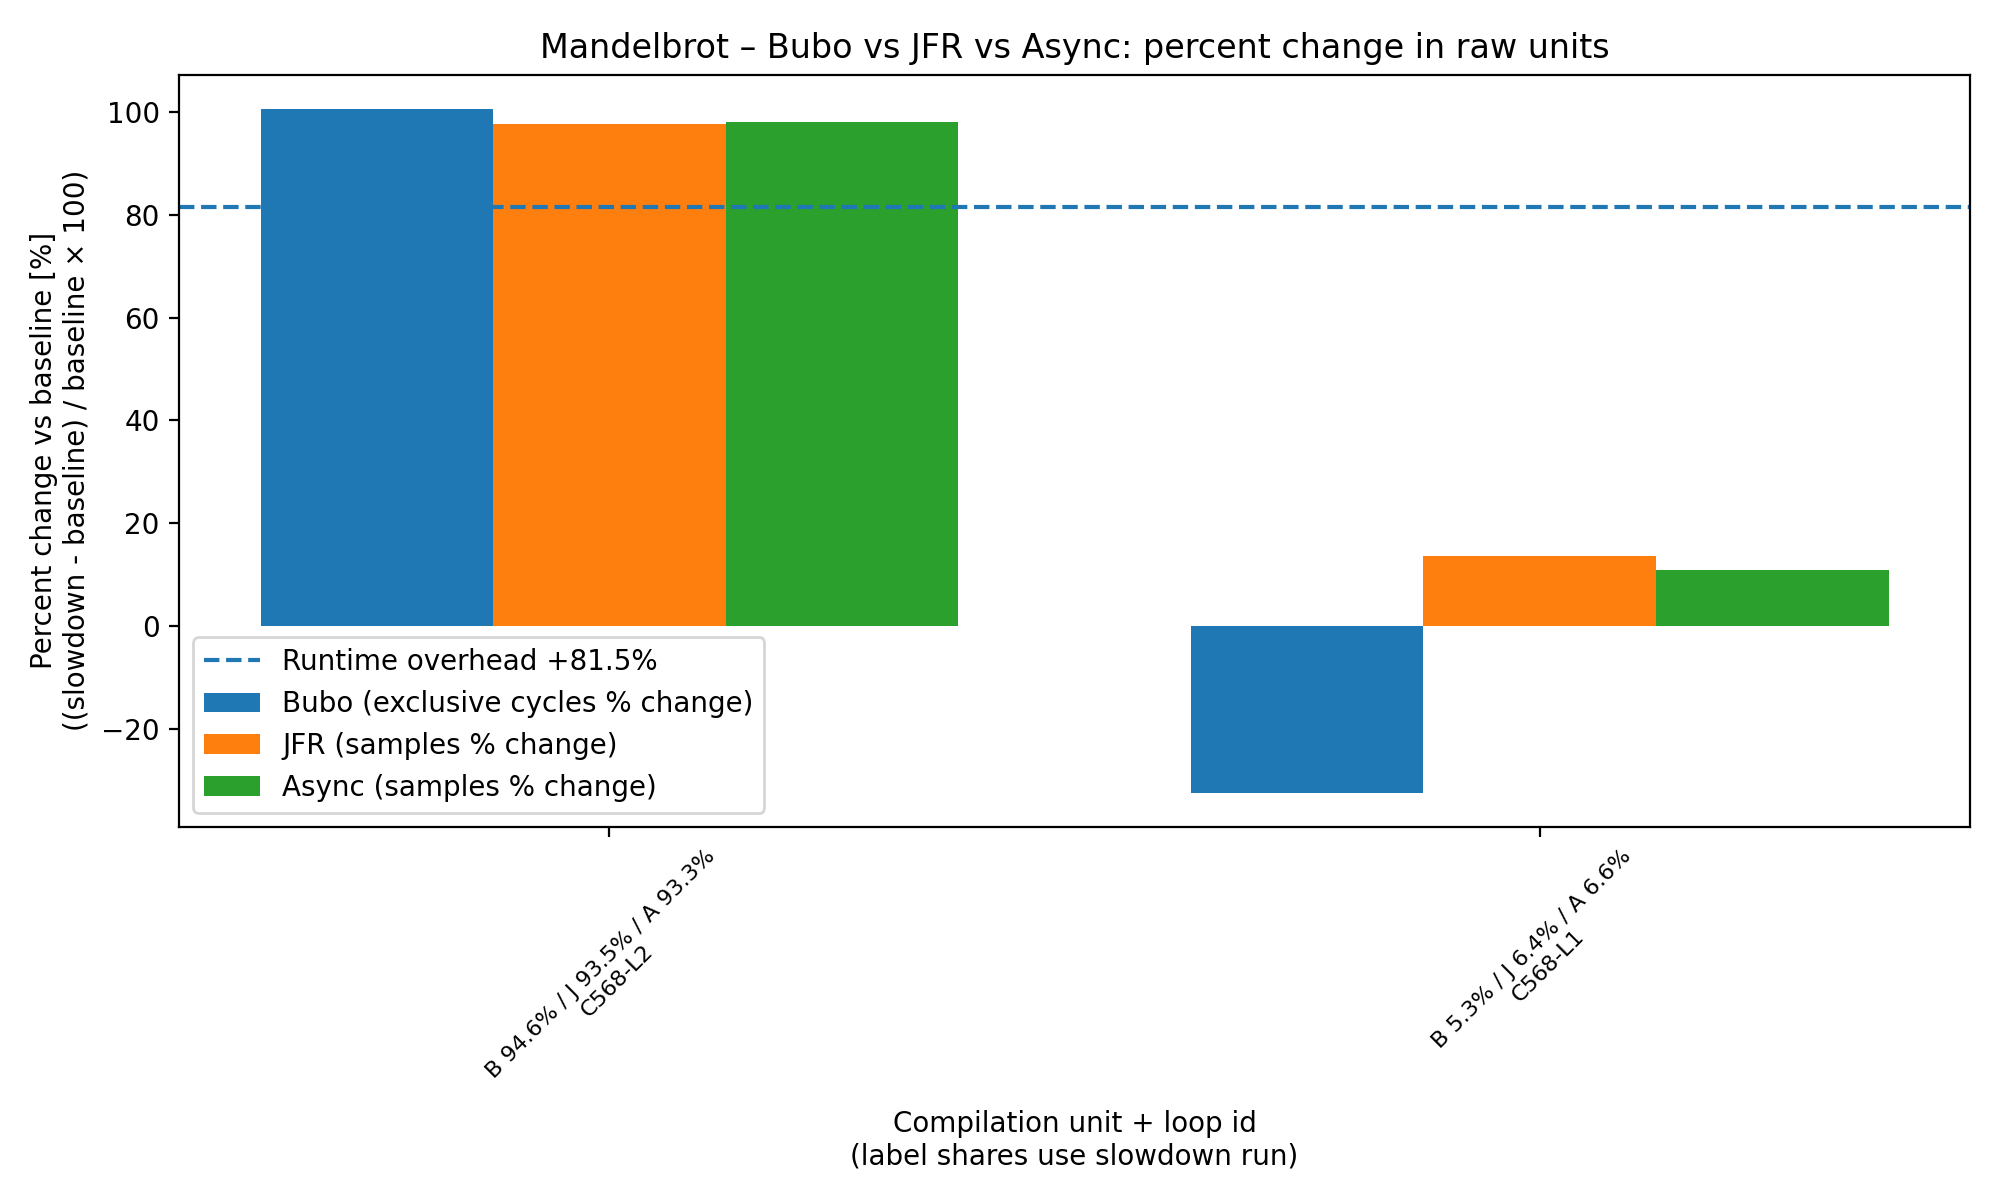

Data behind this chart, as committed beside it:
CompId, LoopId, Method, BuboExclusiveCyclesBaseline, BuboExclusiveCyclesSlowdown, AsyncSamplesBaseline, AsyncSamplesSlowdown, JfrSamplesBaseline, JfrSamplesSlowdown, BuboPercentChange, AsyncPercentChange, JfrPercentChange, BuboSlowdownSharePercent, AsyncSlowdownSharePercent, JfrSlowdownSharePercent, BaselineAvgUs, SlowdownAvgUs, OverheadPercent
568, 2, Mandelbrot.mandelbrot(int)-Re-Comp, 363984110518, 730082842272, 8453770, 16737811, 8954, 17696, 100.6, 97.99, 97.63, 94.61, 93.27, 93.47, 256781, 466093, 81.51
568, 1, Mandelbrot.mandelbrot(int)-Re-Comp, 60225887370, 40707797726, 1069225, 1186209, 1066, 1211, -32.41, 10.94, 13.6, 5.275, 6.61, 6.396, 256781, 466093, 81.51
